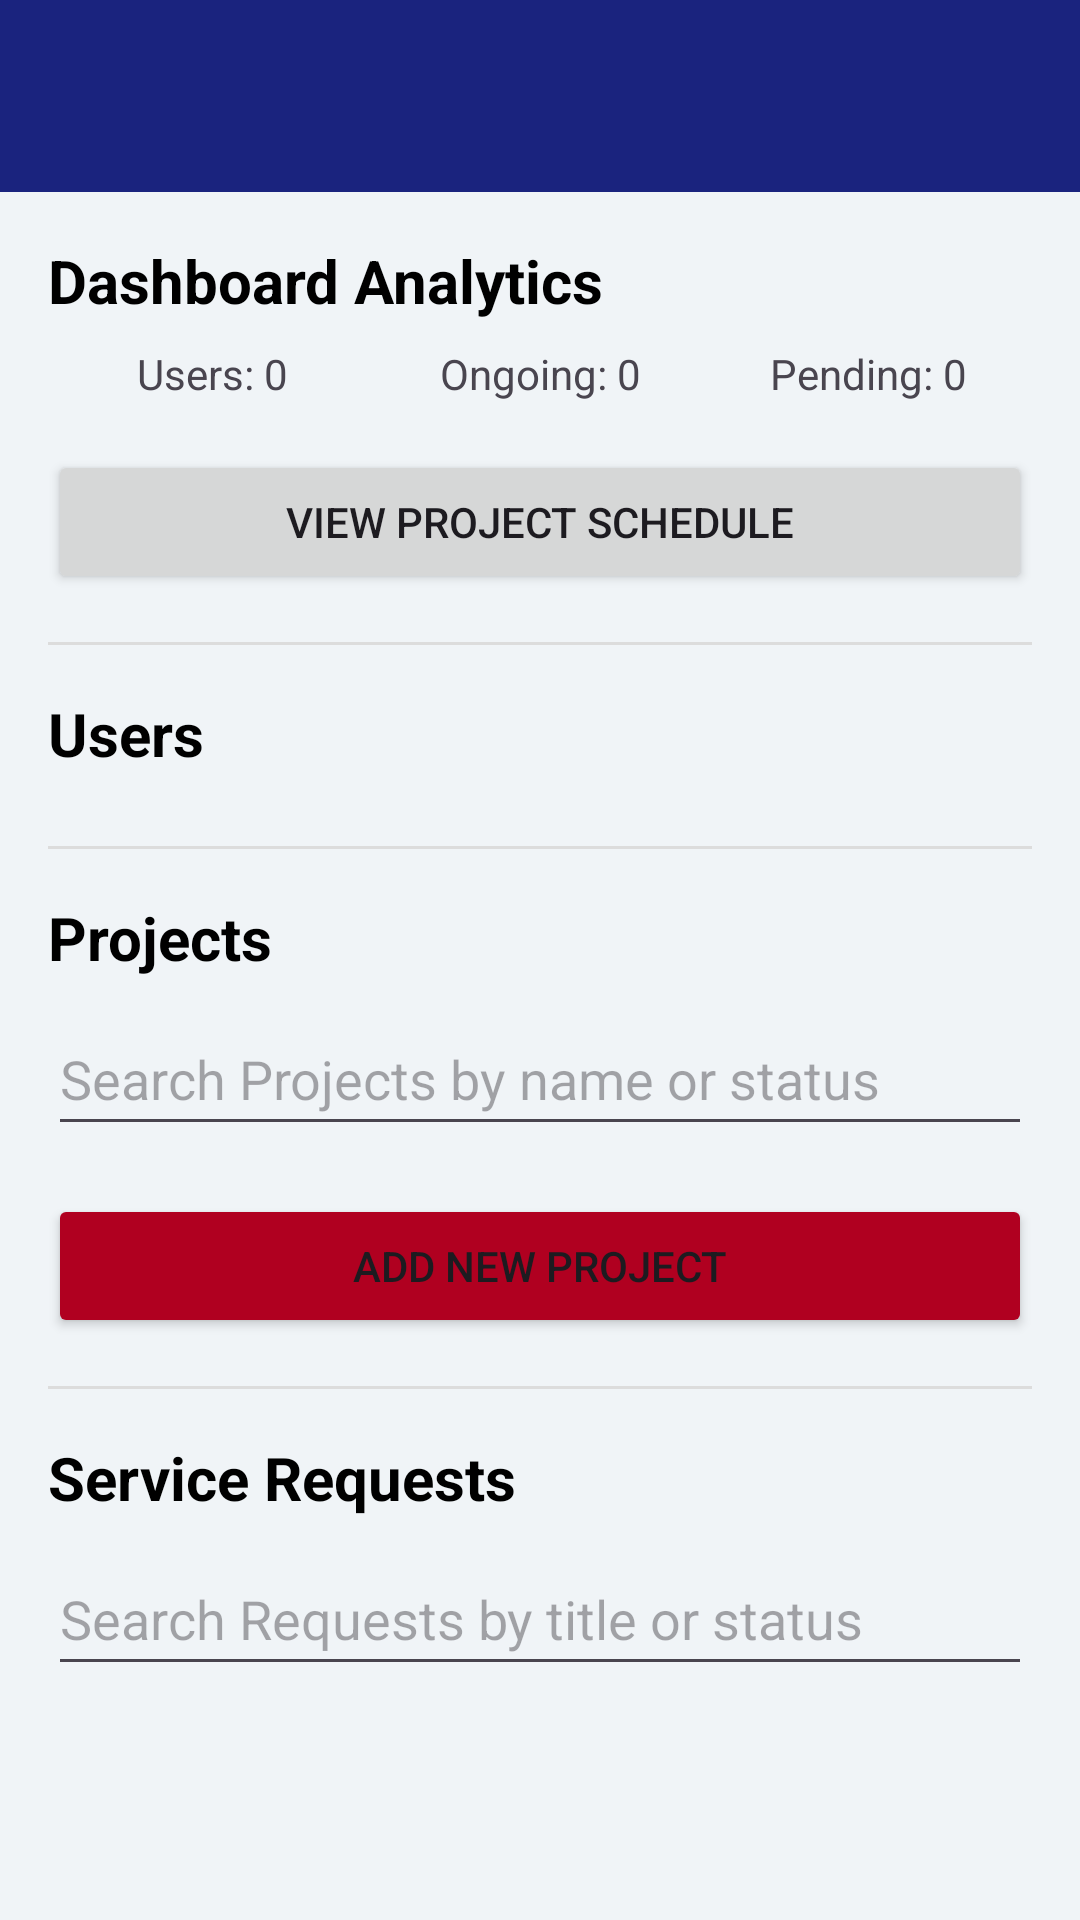

This screen was rendered from an Android layout file. Write that file and the resources it references.
<!-- AndroidManifest.xml: application theme Theme.CamthProjects -->
<!-- res/layout/activity_admin_dashboard.xml -->
<?xml version="1.0" encoding="utf-8"?>
<LinearLayout xmlns:android="http://schemas.android.com/apk/res/android"
    xmlns:app="http://schemas.android.com/apk/res-auto"
    android:layout_width="match_parent"
    android:layout_height="match_parent"
    android:orientation="vertical">

    <androidx.appcompat.widget.Toolbar
        android:id="@+id/toolbar"
        android:layout_width="match_parent"
        android:layout_height="?attr/actionBarSize"
        android:background="?attr/colorPrimary"
        android:elevation="4dp"
        android:theme="@style/ThemeOverlay.AppCompat.Dark.ActionBar"
        app:popupTheme="@style/ThemeOverlay.AppCompat.Light" />

    <ScrollView
        android:layout_width="match_parent"
        android:layout_height="match_parent"
        android:background="#F0F4F7"
        android:padding="16dp">

        <LinearLayout
            android:layout_width="match_parent"
            android:layout_height="wrap_content"
            android:orientation="vertical">

            
            <TextView
                android:layout_width="wrap_content"
                android:layout_height="wrap_content"
                android:text="Dashboard Analytics"
                android:textSize="20sp"
                android:textStyle="bold"
                android:textColor="@android:color/black" />

            <LinearLayout
                android:layout_width="match_parent"
                android:layout_height="wrap_content"
                android:orientation="horizontal"
                android:paddingVertical="8dp">

                <TextView
                    android:id="@+id/tvTotalUsers"
                    android:layout_width="0dp"
                    android:layout_height="wrap_content"
                    android:layout_weight="1"
                    android:gravity="center"
                    android:text="Users: 0" />

                <TextView
                    android:id="@+id/tvOngoingProjects"
                    android:layout_width="0dp"
                    android:layout_height="wrap_content"
                    android:layout_weight="1"
                    android:gravity="center"
                    android:text="Ongoing: 0" />

                <TextView
                    android:id="@+id/tvPendingRequests"
                    android:layout_width="0dp"
                    android:layout_height="wrap_content"
                    android:layout_weight="1"
                    android:gravity="center"
                    android:text="Pending: 0" />
            </LinearLayout>

            <Button
                android:id="@+id/btnProjectSchedule"
                android:layout_width="match_parent"
                android:layout_height="wrap_content"
                android:text="View Project Schedule"
                android:layout_marginTop="8dp"/>

            <View
                android:layout_width="match_parent"
                android:layout_height="1dp"
                android:background="#DCDCDC"
                android:layout_marginVertical="16dp" />

            
            <TextView
                android:layout_width="wrap_content"
                android:layout_height="wrap_content"
                android:text="Users"
                android:textSize="20sp"
                android:textStyle="bold"
                android:textColor="@android:color/black" />

            <LinearLayout
                android:id="@+id/userList"
                android:layout_width="match_parent"
                android:layout_height="wrap_content"
                android:orientation="vertical"
                android:layout_marginTop="8dp" />

            <View
                android:layout_width="match_parent"
                android:layout_height="1dp"
                android:background="#DCDCDC"
                android:layout_marginVertical="16dp" />

            
            <TextView
                android:layout_width="wrap_content"
                android:layout_height="wrap_content"
                android:text="Projects"
                android:textSize="20sp"
                android:textStyle="bold"
                android:textColor="@android:color/black" />

            <EditText
                android:id="@+id/etProjectSearch"
                android:layout_width="match_parent"
                android:layout_height="wrap_content"
                android:layout_marginTop="8dp"
                android:hint="Search Projects by name or status"
                android:minHeight="48dp" />

            <LinearLayout
                android:id="@+id/projectList"
                android:layout_width="match_parent"
                android:layout_height="wrap_content"
                android:orientation="vertical"
                android:layout_marginTop="8dp" />

            <Button
                android:id="@+id/btnAddProject"
                android:layout_width="match_parent"
                android:layout_height="wrap_content"
                android:text="Add New Project"
                android:backgroundTint="?attr/colorSecondary"
                android:layout_marginTop="8dp" />

            <View
                android:layout_width="match_parent"
                android:layout_height="1dp"
                android:background="#DCDCDC"
                android:layout_marginVertical="16dp" />

            
            <TextView
                android:layout_width="wrap_content"
                android:layout_height="wrap_content"
                android:text="Service Requests"
                android:textSize="20sp"
                android:textStyle="bold"
                android:textColor="@android:color/black" />

            <EditText
                android:id="@+id/etRequestSearch"
                android:layout_width="match_parent"
                android:layout_height="wrap_content"
                android:layout_marginTop="8dp"
                android:hint="Search Requests by title or status"
                android:minHeight="48dp" />

            <LinearLayout
                android:id="@+id/requestList"
                android:layout_width="match_parent"
                android:layout_height="wrap_content"
                android:orientation="vertical"
                android:layout_marginTop="8dp" />

        </LinearLayout>
    </ScrollView>

</LinearLayout>
<!-- resources referenced by this layout -->
<resources>
  <style name="Theme.CamthProjects" parent="Base.Theme.CamthProjects" />
  <style name="Base.Theme.CamthProjects" parent="Theme.Material3.DayNight.NoActionBar">
          
          <item name="colorPrimary">@color/navy_blue_700</item>
          <item name="colorPrimaryVariant">@color/navy_blue_200</item>
          <item name="colorOnPrimary">@color/white</item>
          
          <item name="colorSecondary">@color/red_700</item>
          <item name="colorSecondaryVariant">@color/red_200</item>
          <item name="colorOnSecondary">@color/white</item>
      </style>
  <color name="navy_blue_700">#FF1A237E</color>
  <color name="navy_blue_200">#FF5C6BC0</color>
  <color name="white">#FFFFFFFF</color>
  <color name="red_700">#FFB00020</color>
  <color name="red_200">#FFCF6679</color>
</resources>
